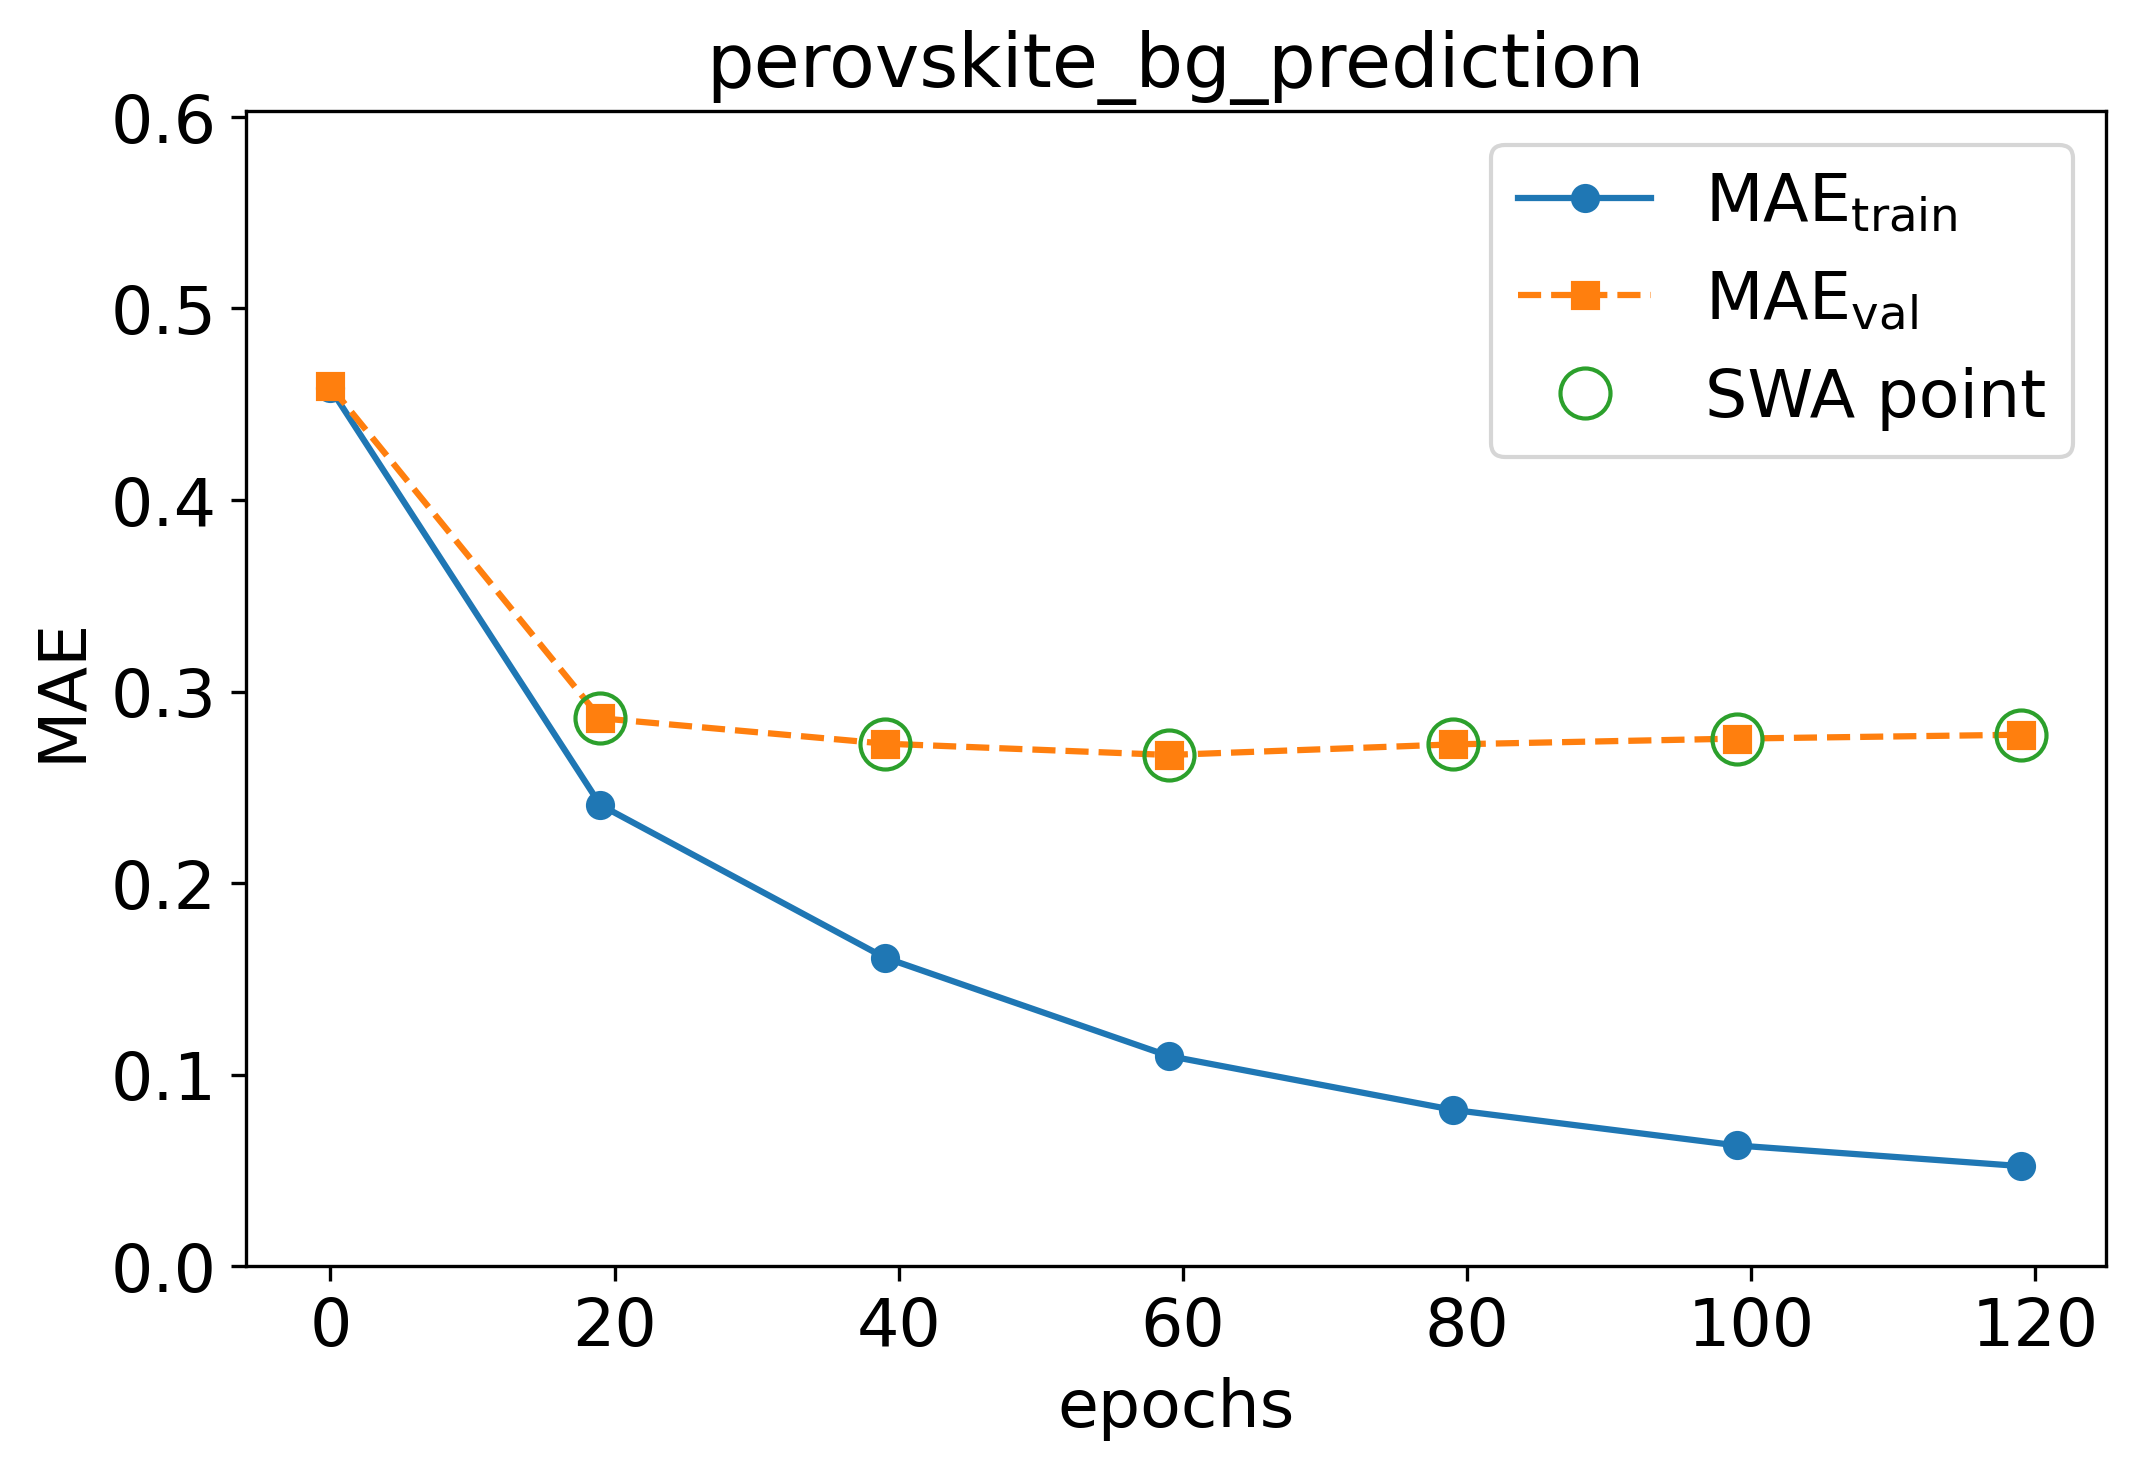

The table this chart was drawn from, first rows:
epoch, train loss, val loss, swa
0.0, 0.4582, 0.4594, n
19.0, 0.2408, 0.286, y
39.0, 0.1611, 0.2728, y
59.0, 0.1097, 0.2669, y
79.0, 0.08162, 0.2724, y
99.0, 0.063, 0.2754, y
119.0, 0.05222, 0.2774, y
